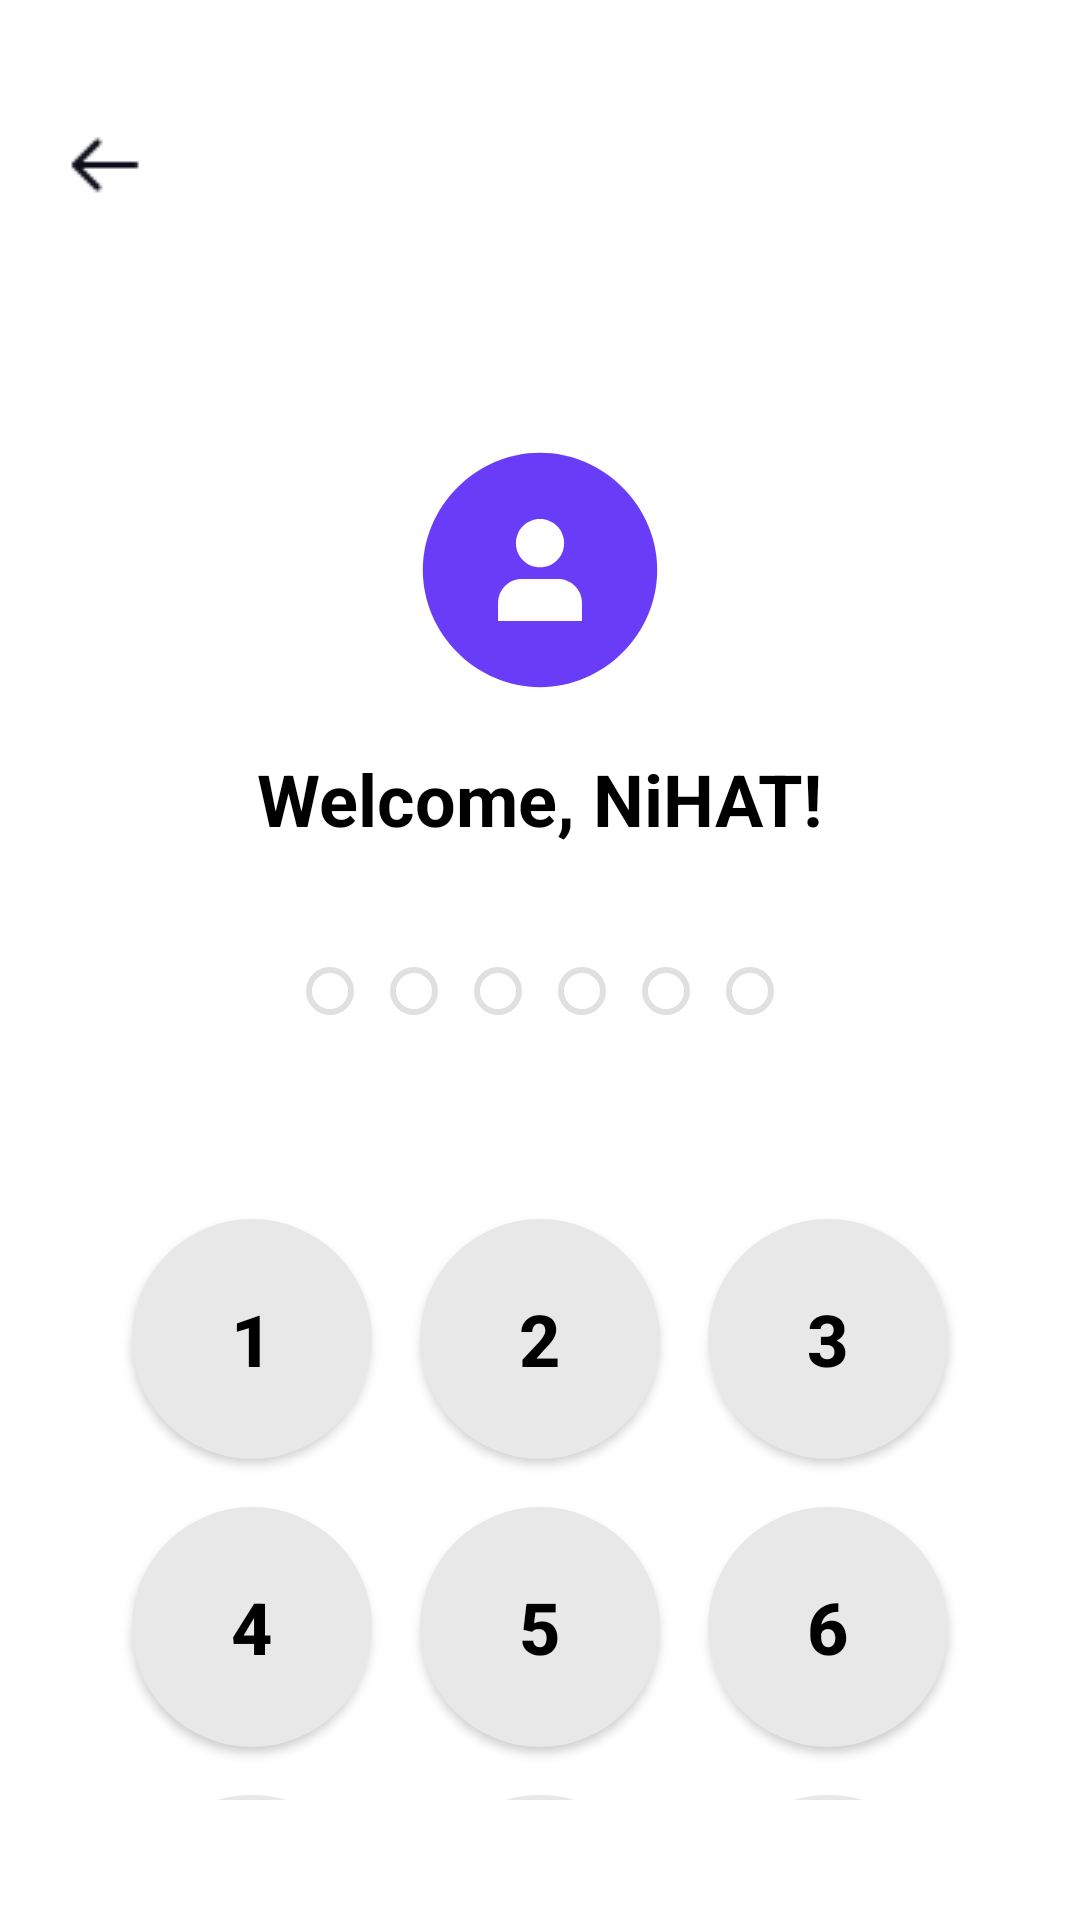

This screen was rendered from an Android layout file. Write that file and the resources it references.
<!-- AndroidManifest.xml: application theme Theme.ABBMobile -->
<!-- res/layout/fragment_enter_pin_code.xml -->
<?xml version="1.0" encoding="utf-8"?>
<androidx.constraintlayout.widget.ConstraintLayout xmlns:android="http://schemas.android.com/apk/res/android"
    xmlns:app="http://schemas.android.com/apk/res-auto"
    xmlns:tools="http://schemas.android.com/tools"
    android:layout_width="match_parent"
    android:layout_height="match_parent"
    android:background="@color/white"
    android:paddingHorizontal="20dp"
    android:paddingVertical="40dp"
    tools:context=".presentation.screens.SetPinCode">

    <ImageButton
        android:id="@+id/leftBtn"
        android:layout_width="wrap_content"
        android:layout_height="wrap_content"
        android:background="@color/trans"
        android:contentDescription="Back"
        android:src="@drawable/left"
        app:layout_constraintStart_toStartOf="parent"
        app:layout_constraintTop_toTopOf="parent" />

    <ImageView
        android:id="@+id/imageView14"
        android:layout_width="80dp"
        android:layout_height="80dp"
        android:layout_marginTop="80dp"
        android:src="@drawable/profile"
        app:layout_constraintEnd_toEndOf="parent"
        app:layout_constraintStart_toStartOf="parent"
        app:layout_constraintTop_toBottomOf="@+id/leftBtn" />

    <TextView
        android:id="@+id/welcomeText"
        android:layout_width="wrap_content"
        android:layout_height="wrap_content"
        android:layout_marginTop="20dp"
        android:text="Welcome, NiHAT!"
        android:textColor="@color/black"
        android:textSize="24sp"
        android:textStyle="bold"
        app:layout_constraintEnd_toEndOf="parent"
        app:layout_constraintStart_toStartOf="parent"
        app:layout_constraintTop_toBottomOf="@+id/imageView14" />

    <LinearLayout
        android:id="@+id/pinDotsContainer"
        android:layout_width="wrap_content"
        android:layout_height="wrap_content"
        android:layout_marginTop="40dp"
        android:orientation="horizontal"
        app:layout_constraintEnd_toEndOf="parent"
        app:layout_constraintStart_toStartOf="parent"
        app:layout_constraintTop_toBottomOf="@+id/welcomeText">

        <View
            android:id="@+id/pinDot1"
            android:layout_width="16dp"
            android:layout_height="16dp"
            android:layout_marginEnd="12dp"
            android:background="@drawable/circle_empty" />

        <View
            android:id="@+id/pinDot2"
            android:layout_width="16dp"
            android:layout_height="16dp"
            android:layout_marginEnd="12dp"
            android:background="@drawable/circle_empty" />

        <View
            android:id="@+id/pinDot3"
            android:layout_width="16dp"
            android:layout_height="16dp"
            android:layout_marginEnd="12dp"
            android:background="@drawable/circle_empty" />

        <View
            android:id="@+id/pinDot4"
            android:layout_width="16dp"
            android:layout_height="16dp"
            android:layout_marginEnd="12dp"
            android:background="@drawable/circle_empty" />

        <View
            android:id="@+id/pinDot5"
            android:layout_width="16dp"
            android:layout_height="16dp"
            android:layout_marginEnd="12dp"
            android:background="@drawable/circle_empty" />

        <View
            android:id="@+id/pinDot6"
            android:layout_width="16dp"
            android:layout_height="16dp"
            android:background="@drawable/circle_empty" />

    </LinearLayout>

    <GridLayout
        android:id="@+id/keypadGrid"
        android:layout_width="wrap_content"
        android:layout_height="wrap_content"
        android:layout_marginTop="60dp"
        android:layout_marginBottom="40dp"
        android:columnCount="3"
        android:rowCount="4"
        app:layout_constraintEnd_toEndOf="parent"
        app:layout_constraintStart_toStartOf="parent"
        app:layout_constraintTop_toBottomOf="@+id/pinDotsContainer">

        <Button
            android:id="@+id/btn1"
            android:layout_width="80dp"
            android:layout_height="80dp"
            android:layout_margin="8dp"
            android:background="@drawable/circle_button"
            android:text="1"
            android:textColor="@color/black"
            android:textSize="24sp"
            android:textStyle="bold" />

        <Button
            android:id="@+id/btn2"
            android:layout_width="80dp"
            android:layout_height="80dp"
            android:layout_margin="8dp"
            android:background="@drawable/circle_button"
            android:text="2"
            android:textColor="@color/black"
            android:textSize="24sp"
            android:textStyle="bold" />

        <Button
            android:id="@+id/btn3"
            android:layout_width="80dp"
            android:layout_height="80dp"
            android:layout_margin="8dp"
            android:background="@drawable/circle_button"
            android:text="3"
            android:textColor="@color/black"
            android:textSize="24sp"
            android:textStyle="bold" />

        <Button
            android:id="@+id/btn4"
            android:layout_width="80dp"
            android:layout_height="80dp"
            android:layout_margin="8dp"
            android:background="@drawable/circle_button"
            android:text="4"
            android:textColor="@color/black"
            android:textSize="24sp"
            android:textStyle="bold" />

        <Button
            android:id="@+id/btn5"
            android:layout_width="80dp"
            android:layout_height="80dp"
            android:layout_margin="8dp"
            android:background="@drawable/circle_button"
            android:text="5"
            android:textColor="@color/black"
            android:textSize="24sp"
            android:textStyle="bold" />

        <Button
            android:id="@+id/btn6"
            android:layout_width="80dp"
            android:layout_height="80dp"
            android:layout_margin="8dp"
            android:background="@drawable/circle_button"
            android:text="6"
            android:textColor="@color/black"
            android:textSize="24sp"
            android:textStyle="bold" />

        <Button
            android:id="@+id/btn7"
            android:layout_width="80dp"
            android:layout_height="80dp"
            android:layout_margin="8dp"
            android:background="@drawable/circle_button"
            android:text="7"
            android:textColor="@color/black"
            android:textSize="24sp"
            android:textStyle="bold" />

        <Button
            android:id="@+id/btn8"
            android:layout_width="80dp"
            android:layout_height="80dp"
            android:layout_margin="8dp"
            android:background="@drawable/circle_button"
            android:text="8"
            android:textColor="@color/black"
            android:textSize="24sp"
            android:textStyle="bold" />

        <Button
            android:id="@+id/btn9"
            android:layout_width="80dp"
            android:layout_height="80dp"
            android:layout_margin="8dp"
            android:background="@drawable/circle_button"
            android:text="9"
            android:textColor="@color/black"
            android:textSize="24sp"
            android:textStyle="bold" />

        
        <ImageButton
            android:id="@+id/btnFaceId"
            android:layout_width="80dp"
            android:layout_height="80dp"
            android:layout_margin="8dp"
            android:background="@drawable/circle_button"
            android:contentDescription="Face ID"
            android:padding="20dp"
            android:src="@drawable/face_id" />

        <Button
            android:id="@+id/btn0"
            android:layout_width="80dp"
            android:layout_height="80dp"
            android:layout_margin="8dp"
            android:background="@drawable/circle_button"
            android:text="0"
            android:textColor="@color/black"
            android:textSize="24sp"
            android:textStyle="bold" />

        <ImageButton
            android:id="@+id/btnDelete"
            android:layout_width="80dp"
            android:layout_height="80dp"
            android:layout_margin="8dp"
            android:background="@drawable/circle_button"
            android:contentDescription="Delete"
            android:padding="20dp"
            android:src="@drawable/cancel_icon" />

    </GridLayout>

    <TextView
        android:id="@+id/forgotPinText"
        android:layout_width="wrap_content"
        android:layout_height="wrap_content"
        android:layout_marginBottom="20dp"
        android:text="Forgot PIN code?"
        android:textColor="@color/blue"
        android:textSize="16sp"
        app:layout_constraintBottom_toBottomOf="parent"
        app:layout_constraintEnd_toEndOf="parent"
        app:layout_constraintStart_toStartOf="parent"
        app:layout_constraintTop_toBottomOf="@+id/keypadGrid" />

</androidx.constraintlayout.widget.ConstraintLayout>
<!-- resources referenced by this layout -->
<resources>
  <color name="black">#FF000000</color>
  <color name="blue">#2058BB</color>
  <color name="trans">#00000000 </color>
  <color name="white">#FFFFFFFF</color>
  <!-- drawable cancel_icon (drawable) -->
  <vector xmlns:android="http://schemas.android.com/apk/res/android"
      android:width="48dp"
      android:height="48dp"
      android:viewportWidth="48"
      android:viewportHeight="48">
  
    
    <path
        android:fillColor="#FFFFFF"
        android:pathData="M24,4c-11.05,0 -20,8.95 -20,20s8.95,20 20,20 20,-8.95 20,-20 -8.95,-20 -20,-20z" />
  
    
    <path
        android:fillColor="#808080"
        android:pathData="M34,31.17l-2.83,2.83 -7.17,-7.17 -7.17,7.17 -2.83,-2.83 7.17,-7.17 -7.17,-7.17 2.83,-2.83 7.17,7.17 7.17,-7.17 2.83,2.83 -7.17,7.17 7.17,7.17z" />
  
  </vector>
  <!-- drawable circle_button (drawable) -->
  <?xml version="1.0" encoding="utf-8"?>
  <shape xmlns:android="http://schemas.android.com/apk/res/android"
      android:shape="oval">
      <solid android:color="#E8E8E8" />
      <size android:width="80dp" android:height="80dp" />
  </shape>
  <!-- drawable circle_empty (drawable) -->
  <?xml version="1.0" encoding="utf-8"?>
  <shape xmlns:android="http://schemas.android.com/apk/res/android"
      android:shape="oval">
      <stroke
          android:width="2dp"
          android:color="#E0E0E0" />
      <size android:width="16dp" android:height="16dp" />
  </shape>
  <!-- drawable face_id: vector/xml drawable (drawable, 2359 chars, omitted) -->
  <!-- drawable left: png bitmap (drawable, 319 bytes) -->
  <!-- drawable profile (drawable) -->
  <vector xmlns:android="http://schemas.android.com/apk/res/android"
      android:width="44dp"
      android:height="44dp"
      android:viewportWidth="512"
      android:viewportHeight="512">
  
      
      <path
          android:fillColor="#693CF8"
          android:pathData="M256,6C392.2,6,506,119.8,506,256S392.2,506,256,506,6,392.2,6,256,119.8,6,256,6z" />
  
      
      <path
          android:fillColor="#FFFFFF"
          android:pathData="M256,147.4c-28.4,0-51.4,23-51.4,51.4s23,51.4,51.4,51.4,51.4-23,51.4-51.4S284.4,147.4,256,147.4z" />
  
      
      <path
          android:fillColor="#FFFFFF"
          android:pathData="M294.7,275.1h-77.4c-28.1,0-50.8,22.7-50.8,50.8v38.7h179v-38.7C345.5,297.9,322.7,275.1,294.7,275.1z" />
  </vector>
  <style name="Theme.ABBMobile" parent="Base.Theme.ABBMobile" />
  <style name="Base.Theme.ABBMobile" parent="Theme.AppCompat.Light.NoActionBar">
              <item name="android:windowSplashScreenAnimatedIcon" tools:targetApi="31">@drawable/abb_logo_foreground_wrapper</item>
              <item name="android:windowSplashScreenBackground" tools:targetApi="31">@android:color/white</item>
          </style>
  <!-- drawable abb_logo_foreground_wrapper (drawable) -->
  <layer-list xmlns:android="http://schemas.android.com/apk/res/android">
      <item android:drawable="@mipmap/abb_logo_asset_foreground"
          android:top="24dp"
          android:bottom="24dp"
          android:left="24dp"
          android:right="24dp"/>
  </layer-list>
</resources>
